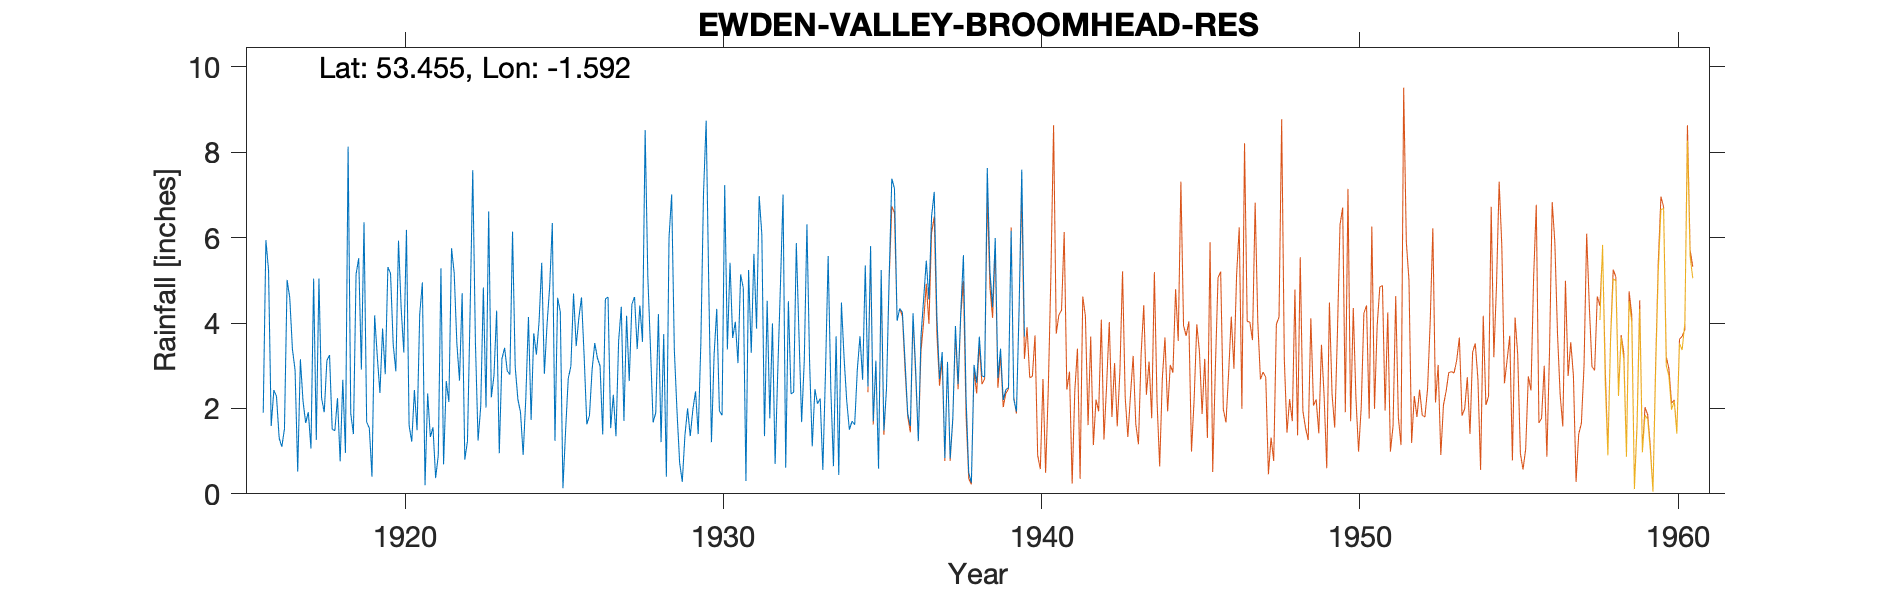

Values plotted in this chart, from the file beside it:
EWDEN VALLEY (BROOMHEAD RESERVOIR), , , , , , , , , , , , , , , , , , , , , , , 
Grid ref, SK272954, Long, -1.592, Lat, 53.45, Elevation, 675, ft, , , , , , , , , , , , , , , 
Station no, 3139/7, , , , , , , , , , , , , , , , , , , , , , 
, 1910, 1911, 1912, 1913, 1914, 1915, 1916, 1917, 1918, 1919, 1920, 1921, 1922, 1923, 1924, 1925, 1926, 1927, 1928, 1929, 1930, 1931, 1932
January, , , , , , , 1.9, 2.9, 3.12, 5.52, 5.16, 4.95, 5.17, 2.02, 2.22, 4.85, 4.6, 2.32, 8.52, 1.95, 4.82, 5.14, 3.99
February, , , , , , , 5.94, 0.52, 3.25, 2.91, 3.5, 0.2, 3.53, 6.61, 1.91, 6.34, 3.22, 1.35, 5.1, 0.73, 1.21, 4.82, 0.7
March, , , , , , , 5.24, 3.15, 1.51, 6.36, 2.87, 2.35, 2.65, 2.26, 0.91, 1.24, 1.63, 3.58, 3.43, 0.28, 3.26, 0.3, 2.87
April, , , , , , , 1.59, 2.17, 1.48, 1.68, 5.93, 1.33, 4.7, 2.77, 2.23, 4.59, 1.83, 4.38, 1.67, 1.37, 4.33, 5.24, 4.86
May, , , , , , , 2.43, 1.66, 2.24, 1.54, 4.35, 1.56, 0.8, 4.29, 4.14, 4.26, 2.91, 1.71, 1.9, 2, 1.94, 3.3, 7.01
June, , , , , , , 2.28, 1.91, 0.76, 0.4, 3.31, 0.37, 1.23, 0.95, 1.73, 0.13, 3.53, 4.17, 4.21, 1.35, 1.84, 5.62, 0.61
July, , , , , , , 1.31, 1.06, 2.67, 4.18, 6.18, 0.9, 4.27, 3.16, 3.76, 1.47, 3.18, 2.64, 1.21, 1.98, 7.23, 3.87, 4.51
August, , , , , , , 1.1, 5.04, 0.96, 3.22, 1.6, 5.28, 7.58, 3.42, 3.26, 2.7, 2.99, 4.44, 3.74, 2.4, 3.38, 6.97, 2.34
September, , , , , , , 1.52, 1.26, 8.13, 2.36, 1.22, 0.69, 3.55, 2.88, 4.03, 2.99, 1.39, 4.61, 0.4, 1.4, 5.41, 6.07, 2.38
October, , , , , , , 5.01, 5.04, 1.88, 3.87, 2.43, 2.64, 1.25, 2.79, 5.41, 4.69, 4.56, 3.39, 6, 3.52, 3.65, 1.35, 5.87
November, , , , , , , 4.59, 2.24, 1.4, 2.8, 1.49, 2.15, 2.04, 6.14, 2.81, 3.46, 4.61, 4.41, 7.01, 7.02, 4.03, 4.52, 3.73
December, , , , , , , 3.39, 1.91, 5.14, 5.31, 4.21, 5.75, 4.83, 2.98, 3.96, 4.12, 1.54, 3.56, 3.37, 8.74, 3.06, 1.77, 1.68
Total, , , , , , , 36.3, 28.86, 32.54, 40.15, 42.25, 28.17, 41.6, 40.27, 36.37, 40.84, 35.99, 40.56, 46.56, 32.74, 44.16, 48.97, 40.55
